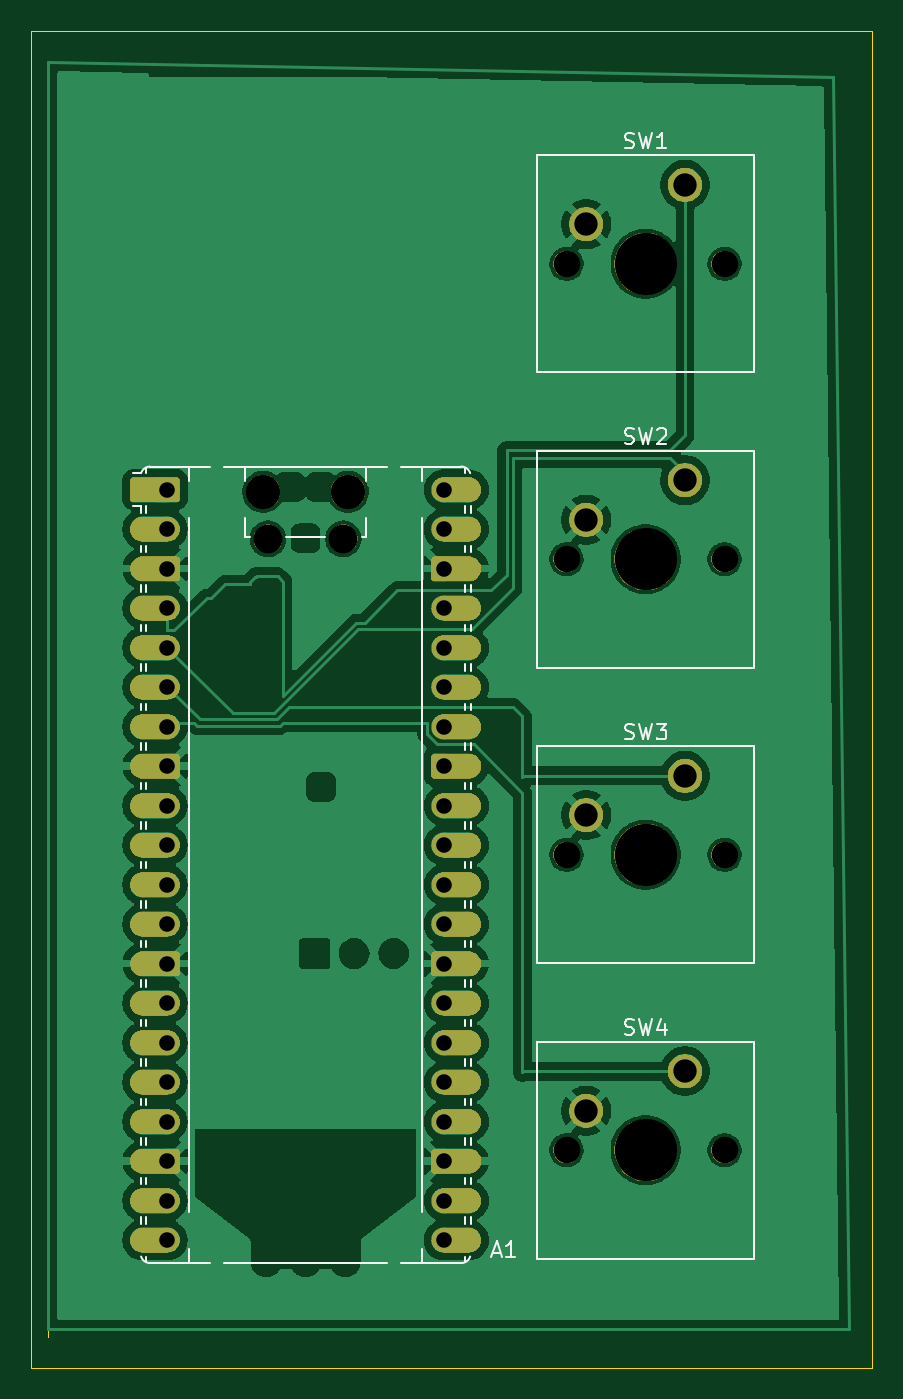
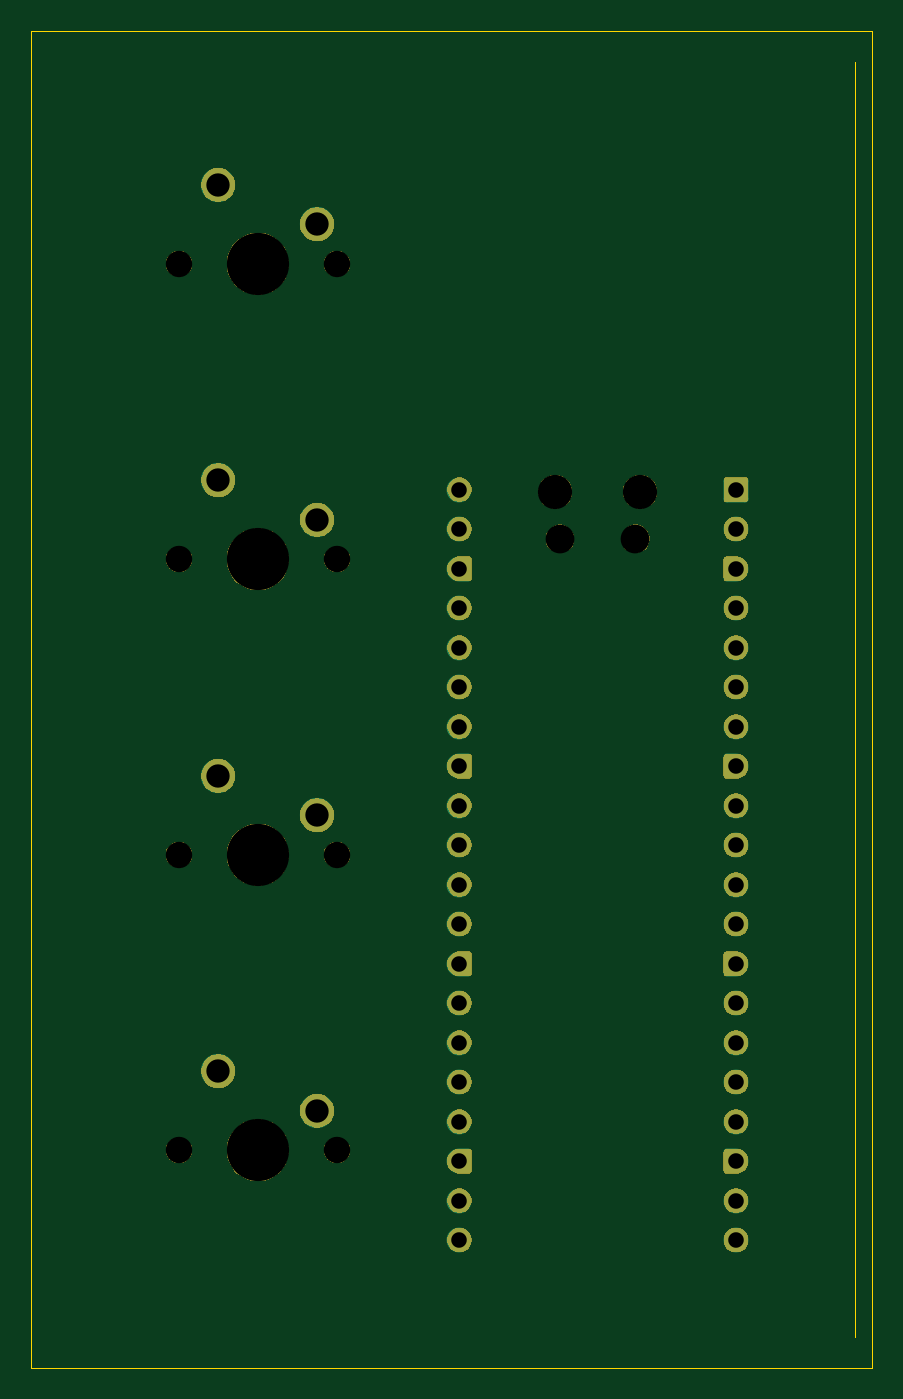
Circuit board: 11 layer files. Board 54.1 x 86.0 mm.
- bottom_mask: PulsePad-B_Mask.gbs (76702 bytes)
- paste: PulsePad-B_Paste.gbp (468 bytes)
- bottom_silk: PulsePad-B_Silkscreen.gbo (469 bytes)
- bottom_copper: PulsePad-Back.gbl (6974 bytes)
- outline: PulsePad-Edge_Cuts.gm1 (712 bytes)
- top_mask: PulsePad-F_Mask.gts (182871 bytes)
- paste: PulsePad-F_Paste.gtp (468 bytes)
- top_silk: PulsePad-F_Silkscreen.gto (14421 bytes)
- top_copper: PulsePad-Front.gtl (162073 bytes)
- drill: PulsePad-NPTH.drl (790 bytes)
- drill: PulsePad-PTH.drl (1232 bytes)

=== bottom_mask: PulsePad-B_Mask.gbs (76702 bytes, source omitted) ===
=== paste: PulsePad-B_Paste.gbp ===
%TF.GenerationSoftware,KiCad,Pcbnew,10.0.2*%
%TF.CreationDate,2026-05-29T19:20:37+05:30*%
%TF.ProjectId,PulsePad,50756c73-6550-4616-942e-6b696361645f,rev?*%
%TF.SameCoordinates,Original*%
%TF.FileFunction,Paste,Bot*%
%TF.FilePolarity,Positive*%
%FSLAX46Y46*%
G04 Gerber Fmt 4.6, Leading zero omitted, Abs format (unit mm)*
G04 Created by KiCad (PCBNEW 10.0.2) date 2026-05-29 19:20:37*
%MOMM*%
%LPD*%
G01*
G04 APERTURE LIST*
G04 APERTURE END LIST*
M02*

=== bottom_silk: PulsePad-B_Silkscreen.gbo ===
%TF.GenerationSoftware,KiCad,Pcbnew,10.0.2*%
%TF.CreationDate,2026-05-29T19:20:37+05:30*%
%TF.ProjectId,PulsePad,50756c73-6550-4616-942e-6b696361645f,rev?*%
%TF.SameCoordinates,Original*%
%TF.FileFunction,Legend,Bot*%
%TF.FilePolarity,Positive*%
%FSLAX46Y46*%
G04 Gerber Fmt 4.6, Leading zero omitted, Abs format (unit mm)*
G04 Created by KiCad (PCBNEW 10.0.2) date 2026-05-29 19:20:37*
%MOMM*%
%LPD*%
G01*
G04 APERTURE LIST*
G04 APERTURE END LIST*
M02*

=== bottom_copper: PulsePad-Back.gbl (6974 bytes, source omitted) ===
=== outline: PulsePad-Edge_Cuts.gm1 ===
%TF.GenerationSoftware,KiCad,Pcbnew,10.0.2*%
%TF.CreationDate,2026-05-29T19:20:37+05:30*%
%TF.ProjectId,PulsePad,50756c73-6550-4616-942e-6b696361645f,rev?*%
%TF.SameCoordinates,Original*%
%TF.FileFunction,Profile,NP*%
%FSLAX46Y46*%
G04 Gerber Fmt 4.6, Leading zero omitted, Abs format (unit mm)*
G04 Created by KiCad (PCBNEW 10.0.2) date 2026-05-29 19:20:37*
%MOMM*%
%LPD*%
G01*
G04 APERTURE LIST*
%TA.AperFunction,Profile*%
%ADD10C,0.050000*%
%TD*%
G04 APERTURE END LIST*
D10*
X105919210Y-58000000D02*
X160000000Y-58000000D01*
X160000000Y-143999999D01*
X105919210Y-143999999D01*
X105919210Y-58000000D01*
X107000000Y-60000000D02*
X107000000Y-142000000D01*
X107000000Y-60000000D01*
M02*

=== top_mask: PulsePad-F_Mask.gts (182871 bytes, source omitted) ===
=== paste: PulsePad-F_Paste.gtp ===
%TF.GenerationSoftware,KiCad,Pcbnew,10.0.2*%
%TF.CreationDate,2026-05-29T19:20:37+05:30*%
%TF.ProjectId,PulsePad,50756c73-6550-4616-942e-6b696361645f,rev?*%
%TF.SameCoordinates,Original*%
%TF.FileFunction,Paste,Top*%
%TF.FilePolarity,Positive*%
%FSLAX46Y46*%
G04 Gerber Fmt 4.6, Leading zero omitted, Abs format (unit mm)*
G04 Created by KiCad (PCBNEW 10.0.2) date 2026-05-29 19:20:37*
%MOMM*%
%LPD*%
G01*
G04 APERTURE LIST*
G04 APERTURE END LIST*
M02*

=== top_silk: PulsePad-F_Silkscreen.gto (14421 bytes, source omitted) ===
=== top_copper: PulsePad-Front.gtl (162073 bytes, source omitted) ===
=== drill: PulsePad-NPTH.drl ===
M48
; DRILL file KiCad 10.0.2 date 2026-05-29T19:20:42
; FORMAT={-:-/ absolute / metric / decimal}
; #@! TF.CreationDate,2026-05-29T19:20:42+05:30
; #@! TF.GenerationSoftware,Kicad,Pcbnew,10.0.2
; #@! TF.FileFunction,NonPlated,1,4,NPTH
FMAT,2
METRIC
; #@! TA.AperFunction,NonPlated,NPTH,ComponentDrill
T1C1.700
; #@! TA.AperFunction,NonPlated,NPTH,ComponentDrill
T2C1.850
; #@! TA.AperFunction,NonPlated,NPTH,ComponentDrill
T3C2.200
; #@! TA.AperFunction,NonPlated,NPTH,ComponentDrill
T4C4.000
%
G90
G05
T1
X140.34Y-73.0
X140.34Y-92.0
X140.34Y-111.0
X140.34Y-130.0
X150.5Y-73.0
X150.5Y-92.0
X150.5Y-111.0
X150.5Y-130.0
T2
X121.14Y-90.68
X125.99Y-90.68
T3
X120.84Y-87.65
X126.29Y-87.65
T4
X145.42Y-73.0
X145.42Y-92.0
X145.42Y-111.0
X145.42Y-130.0
M30

=== drill: PulsePad-PTH.drl ===
M48
; DRILL file KiCad 10.0.2 date 2026-05-29T19:20:42
; FORMAT={-:-/ absolute / metric / decimal}
; #@! TF.CreationDate,2026-05-29T19:20:42+05:30
; #@! TF.GenerationSoftware,Kicad,Pcbnew,10.0.2
; #@! TF.FileFunction,Plated,1,4,PTH
FMAT,2
METRIC
; #@! TA.AperFunction,Plated,PTH,ComponentDrill
T1C1.000
; #@! TA.AperFunction,Plated,PTH,ComponentDrill
T2C1.500
%
G90
G05
T1
X114.675Y-87.52
X114.675Y-90.06
X114.675Y-92.6
X114.675Y-95.14
X114.675Y-97.68
X114.675Y-100.22
X114.675Y-102.76
X114.675Y-105.3
X114.675Y-107.84
X114.675Y-110.38
X114.675Y-112.92
X114.675Y-115.46
X114.675Y-118.0
X114.675Y-120.54
X114.675Y-123.08
X114.675Y-125.62
X114.675Y-128.16
X114.675Y-130.7
X114.675Y-133.24
X114.675Y-135.78
X132.455Y-87.52
X132.455Y-90.06
X132.455Y-92.6
X132.455Y-95.14
X132.455Y-97.68
X132.455Y-100.22
X132.455Y-102.76
X132.455Y-105.3
X132.455Y-107.84
X132.455Y-110.38
X132.455Y-112.92
X132.455Y-115.46
X132.455Y-118.0
X132.455Y-120.54
X132.455Y-123.08
X132.455Y-125.62
X132.455Y-128.16
X132.455Y-130.7
X132.455Y-133.24
X132.455Y-135.78
T2
X141.61Y-70.46
X141.61Y-89.46
X141.61Y-108.46
X141.61Y-127.46
X147.96Y-67.92
X147.96Y-86.92
X147.96Y-105.92
X147.96Y-124.92
M30
